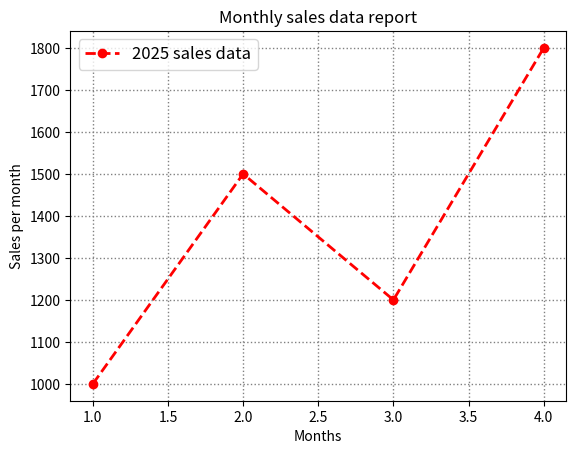

Here is the Python script that generated this plot:
import matplotlib.pyplot as plt

months = [1,2,3,4]
sales = [1000, 1500, 1200, 1800]

plt.plot(months, sales, color = 'red', linestyle= '--', linewidth = 2, marker = 'o', label = '2025 sales data')
plt.title("Monthly sales data report")

plt.xlabel("Months")
plt.ylabel("Sales per month")

plt.legend(loc = 'upper left', fontsize = 12)
plt.grid(color = 'grey', linestyle = ':', linewidth= 1)

plt.show()